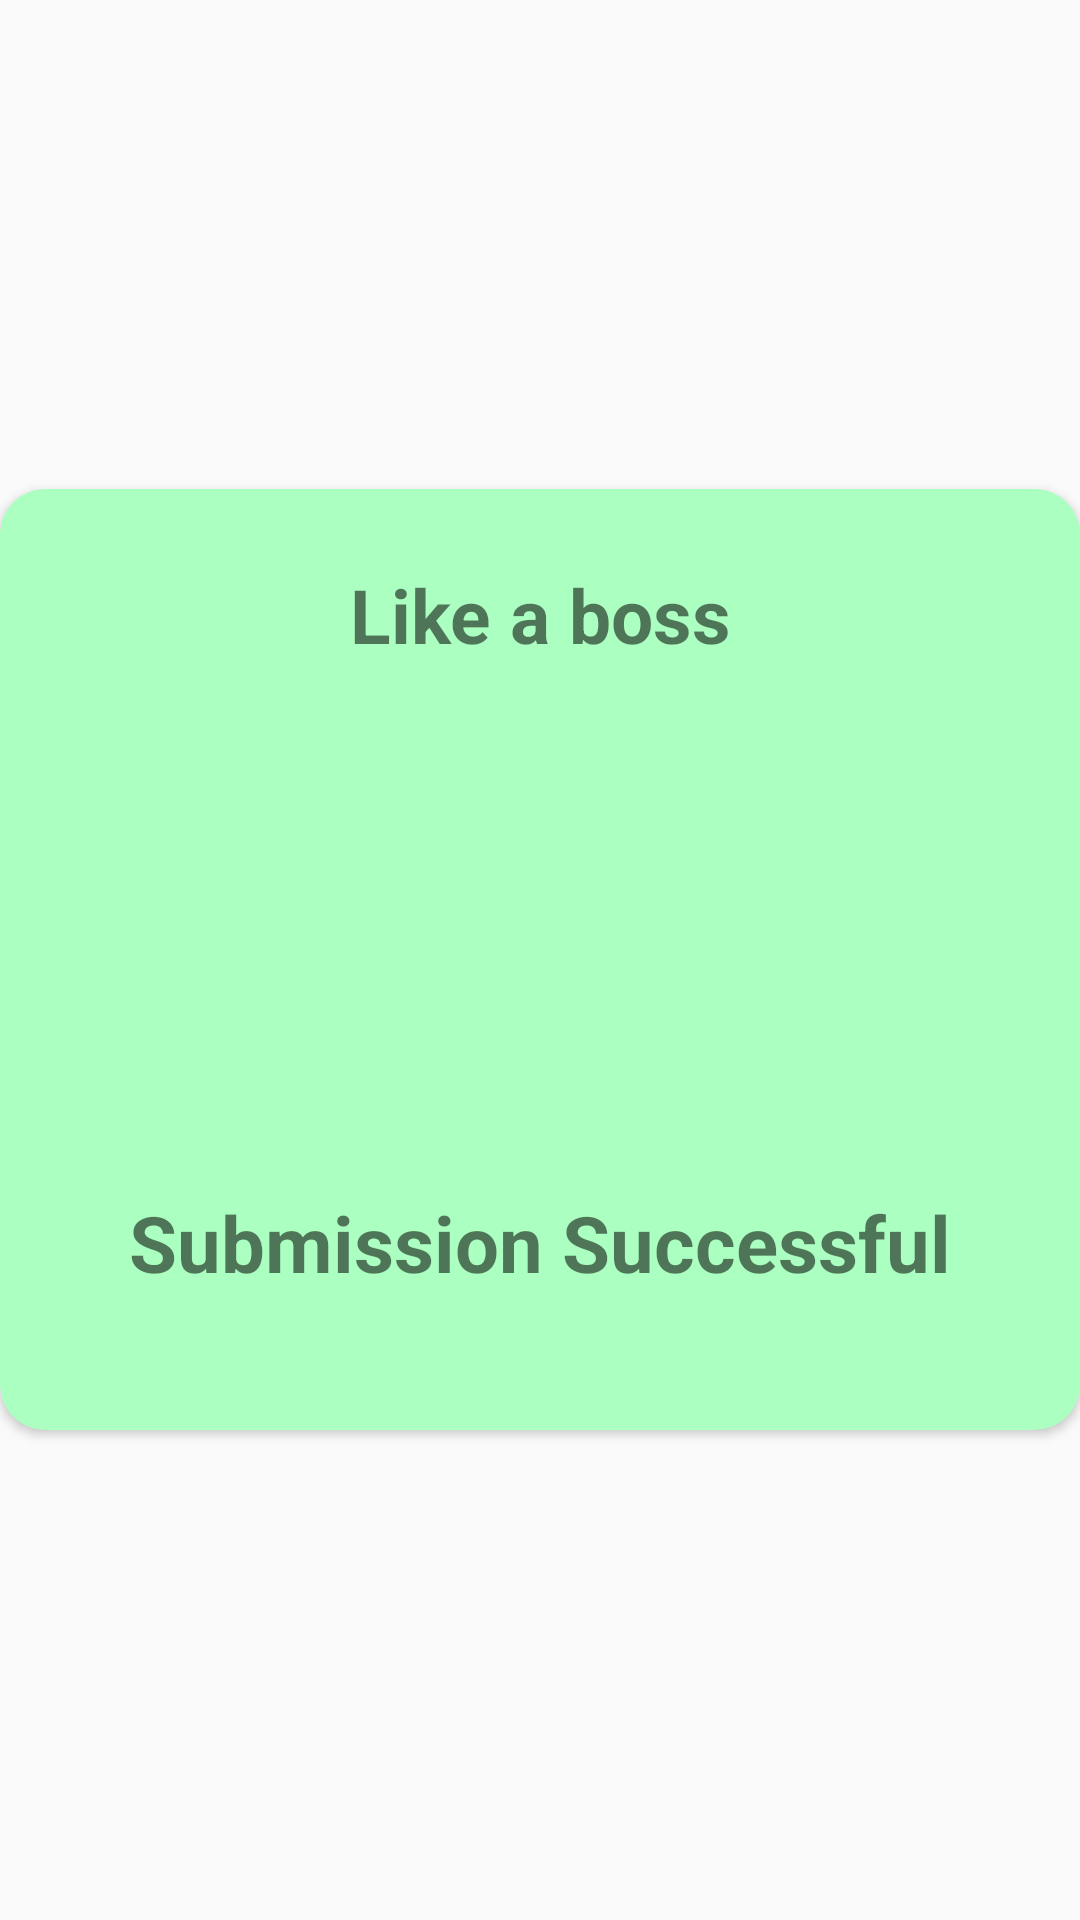

Produce the Android XML layout that renders to this screen, including the resource entries it uses.
<!-- AndroidManifest.xml: application theme AppTheme -->
<!-- res/layout/epic_popup.xml -->
<?xml version="1.0" encoding="utf-8"?>
<RelativeLayout xmlns:android="http://schemas.android.com/apk/res/android"
    android:layout_width="match_parent"
    android:layout_height="match_parent"
    xmlns:app="http://schemas.android.com/apk/res-auto"
    android:gravity="center"
    android:layout_marginLeft="5dp"
    android:layout_marginRight="5dp"
    android:orientation="vertical">

    <ImageView
        android:layout_width="wrap_content"
        android:layout_height="wrap_content"
        android:layout_alignParentRight="true"
        android:layout_marginTop="7dp"
        android:layout_marginRight="7dp"
        android:background="#0C0C0C"
        android:elevation="5dp"
        android:src="@drawable/ic_ok" />

    <androidx.cardview.widget.CardView
        android:layout_width="match_parent"
        android:layout_height="wrap_content"

        app:cardCornerRadius="15dp"
        app:cardBackgroundColor="@color/colorGreenLight"
        android:layout_alignParentTop="true"
        android:layout_alignParentLeft="true"
        android:layout_alignParentStart="true">
        
        <LinearLayout
            android:layout_width="match_parent"
            android:layout_height="wrap_content"
            android:orientation="vertical"
            android:layout_marginTop="25dp"
            android:layout_marginBottom="25dp">

            <TextView
                android:layout_width="match_parent"
                android:layout_height="wrap_content"
                android:layout_marginLeft="20dp"
                android:layout_marginRight="20dp"
                android:textAlignment="center"
                android:textStyle="bold"
                android:textSize="25dp"
                android:text="Like a boss"/>

            <ImageView
                android:layout_width="355dp"
                android:layout_height="165dp"
                android:layout_marginLeft="20dp"
                android:layout_marginRight="20dp"
                android:layout_marginBottom="10dp"
                android:src="@drawable/ok" />

            <TextView
                android:layout_width="match_parent"
                android:layout_height="wrap_content"
                android:layout_marginLeft="20dp"
                android:layout_marginRight="20dp"
                android:layout_marginBottom="20dp"
                android:textAlignment="center"
                android:textStyle="bold"
                android:textSize="26dp"
                android:text="@string/positive_popup_text"/>


        </LinearLayout>
    </androidx.cardview.widget.CardView>

</RelativeLayout>
<!-- resources referenced by this layout -->
<resources>
  <color name="colorGreenLight">#abffc0</color>
  <string name="positive_popup_text">Submission Successful</string>
  <style name="AppTheme" parent="Theme.AppCompat.Light.NoActionBar">
          
          <item name="colorPrimary">@color/design_default_color_on_secondary</item>
          <item name="colorPrimaryDark">@android:color/background_dark</item>
          <item name="colorAccent">@color/design_default_color_on_secondary</item>
      </style>
</resources>
